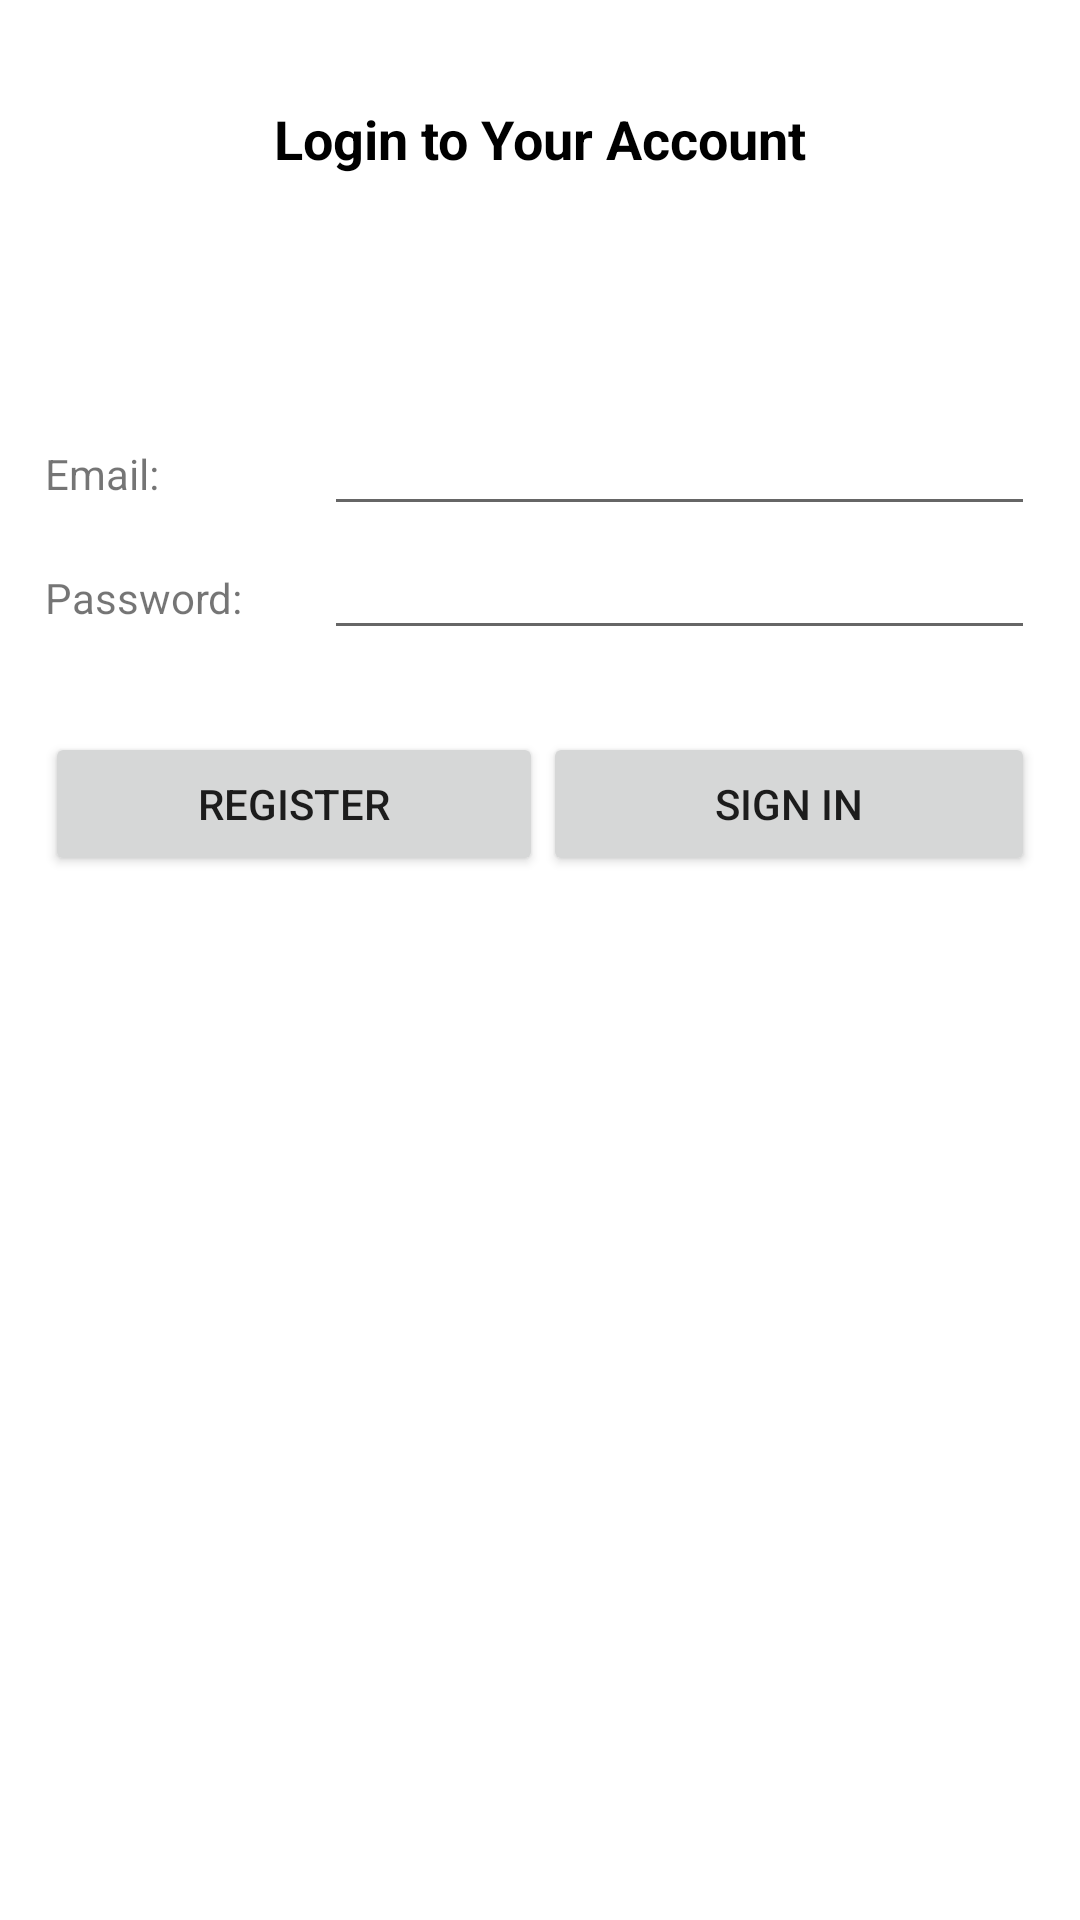

The Android layout XML behind this screen, and the referenced resources:
<!-- AndroidManifest.xml: application theme Theme.Ecommers -->
<!-- res/layout/fragment_auth.xml -->
<?xml version="1.0" encoding="utf-8"?>
<FrameLayout xmlns:android="http://schemas.android.com/apk/res/android"
    xmlns:app="http://schemas.android.com/apk/res-auto"
    xmlns:tools="http://schemas.android.com/tools"
    android:layout_width="match_parent"
    android:layout_height="match_parent"
    tools:context=".AuthFragment">

    <androidx.constraintlayout.widget.ConstraintLayout
        android:layout_width="match_parent"
        android:layout_height="match_parent">

        <LinearLayout
            android:layout_width="330dp"
            android:layout_height="158dp"
            android:layout_marginTop="100dp"
            android:layout_weight="1"
            android:orientation="vertical"
            app:layout_constraintEnd_toEndOf="parent"
            app:layout_constraintStart_toStartOf="parent"
            app:layout_constraintTop_toBottomOf="@+id/textView25"
            app:layout_constraintTop_toTopOf="@id/textView25">

            <LinearLayout
                android:layout_width="match_parent"
                android:layout_height="wrap_content"
                android:orientation="horizontal">

                <TextView
                    android:id="@+id/textView24"
                    android:layout_width="66dp"
                    android:layout_height="wrap_content"
                    android:layout_weight="1"
                    android:text="Email: " />

                <EditText
                    android:id="@+id/edtemail"
                    android:layout_width="wrap_content"
                    android:layout_height="wrap_content"
                    android:layout_weight="1"
                    android:ems="10"
                    android:inputType="textEmailAddress" />

            </LinearLayout>

            <LinearLayout
                android:layout_width="match_parent"
                android:layout_height="wrap_content"
                android:layout_weight="1"
                android:orientation="horizontal">

                <TextView
                    android:id="@+id/textView14"
                    android:layout_width="66dp"
                    android:layout_height="wrap_content"
                    android:layout_weight="1"
                    android:text="Password:" />

                <EditText
                    android:id="@+id/edtpassword"
                    android:layout_width="wrap_content"
                    android:layout_height="wrap_content"
                    android:layout_weight="1"
                    android:ems="10"
                    android:inputType="textPassword" />
            </LinearLayout>


            <LinearLayout
                android:layout_width="match_parent"
                android:layout_height="wrap_content"
                android:orientation="horizontal">

                <Button
                    android:id="@+id/register"
                    android:layout_width="166dp"
                    android:layout_height="wrap_content"
                    android:text="register" />

                <Button
                    android:id="@+id/signin"
                    android:layout_width="match_parent"
                    android:layout_height="wrap_content"
                    android:text="sign in" />
            </LinearLayout>

        </LinearLayout>

        <TextView
            android:id="@+id/textView25"
            android:layout_width="wrap_content"
            android:layout_height="wrap_content"
            android:layout_marginTop="34dp"
            android:textColor="@color/black"
            android:textStyle="bold"
            android:textSize="18dp"
            android:text="Login to Your Account"
            app:layout_constraintEnd_toEndOf="parent"
            app:layout_constraintStart_toStartOf="parent"
            app:layout_constraintTop_toTopOf="parent" />

    </androidx.constraintlayout.widget.ConstraintLayout>
</FrameLayout>
<!-- resources referenced by this layout -->
<resources>
  <color name="black">#FF000000</color>
  <style name="Theme.Ecommers" parent="Theme.MaterialComponents.DayNight.NoActionBar">
          
          <item name="colorPrimary">@color/navbar_color</item>
          <item name="colorPrimaryVariant">@color/primary_variant</item>
          <item name="colorOnPrimary">@color/white</item>
          
          <item name="colorSecondary">@color/teal_200</item>
          <item name="colorSecondaryVariant">@color/teal_700</item>
          <item name="colorOnSecondary">@color/black</item>
          
          <item name="android:statusBarColor" tools:targetApi="l">?attr/colorPrimaryVariant</item>
          
      </style>
  <color name="navbar_color">#ffffff</color>
  <color name="primary_variant">#3C3E73</color>
  <color name="white">#FFFFFFFF</color>
  <color name="teal_200">#FF03DAC5</color>
  <color name="teal_700">#FF018786</color>
</resources>
